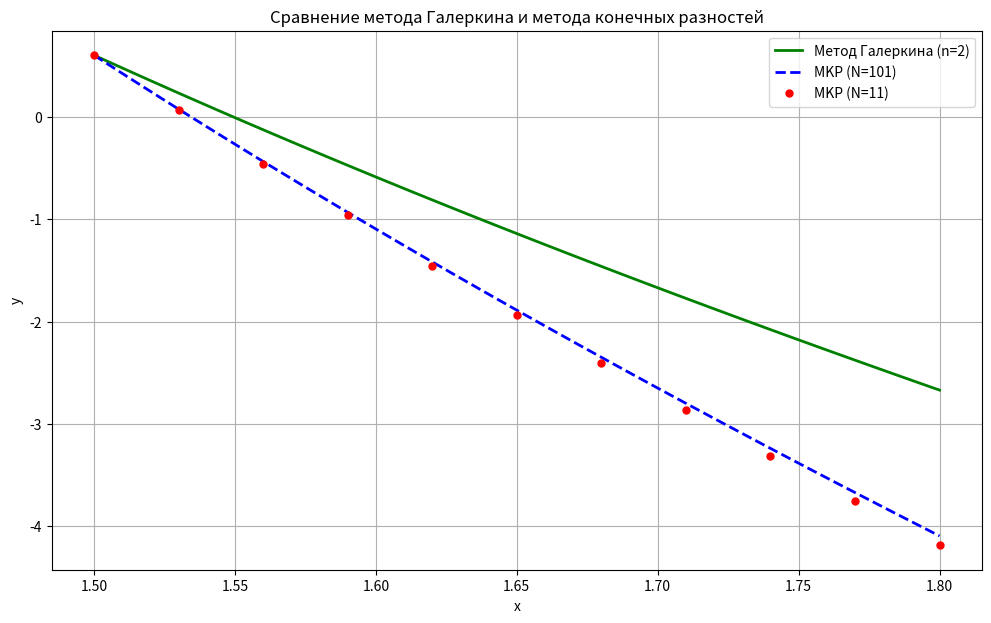
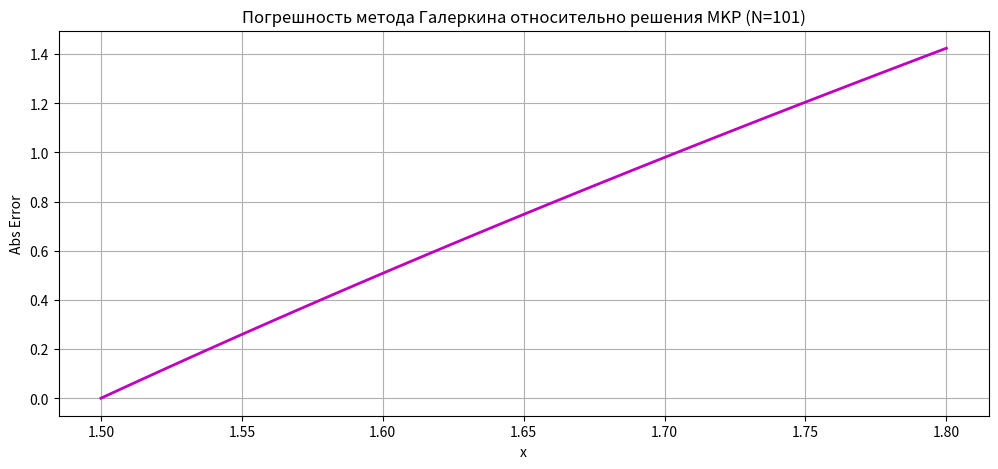

The script that saved these images, in order:
import numpy as np
import matplotlib.pyplot as plt
from scipy.integrate import quad

a = 1.5
b = 1.8

def w(x):
    return -9 * x + 14.1

def w_prime(x):
    return -9

def w_double_prime(x):
    return 0

print(f"w(a) = {w(a)}")
print(f"2*w(b) - 0.8*w'(b) = {2*w(b) - 0.8*w_prime(b)}")
b_val = 1.8
a_val = 1.5

L = b - a

def t(x):
    return (x - a) / L

def psi(x):
    return (x - 1.5) * (x - 3.0)

def psi_prime(x):
    return 2*x - 4.5

def psi_double_prime(x):
    return 2.0

def phi0(x):
    return psi(x)

def phi1(x):
    return (x - a) * psi(x)

def phi2(x):
    return (x - a)**2 * psi(x)

def phi0_prime(x):
    return psi_prime(x)

def phi0_double(x):
    return psi_double_prime(x)

def phi1_prime(x):
    return psi(x) + (x - a) * psi_prime(x)

def phi1_double(x):
    return 2 * psi_prime(x) + (x - a) * psi_double_prime(x)


def phi2_prime(x):
    return 2*(x-a)*psi(x) + (x-a)**2 * psi_prime(x)

def phi2_double(x):
    return 2*psi(x) + 4*(x-a)*psi_prime(x) + (x-a)**2 * psi_double_prime(x)

phis = [phi0, phi1, phi2]

phis_prime = [phi0_prime,phi1_prime,phi2_prime]

phis_double = [phi0_double,phi1_double,phi2_double]

print(f"psi(a) = {psi(a)}")
print(f"2*psi(b) - 0.8*psi'(b) = {2*psi(b) - 0.8*psi_prime(b)}")

def L_operator(u_func, u_prime_func, u_double_func, x):
    return u_double_func(x) + 0.6 * x * u_prime_func(x) - 2 * u_func(x)

def Rw(x):
    return L_operator(w, w_prime, w_double_prime, x) - 1

def Rpsi(x):
    return L_operator(psi, psi_prime, psi_double_prime, x)

def integrand_num(x):
    return Rw(x) * psi(x)

def integrand_den(x):
    return Rpsi(x) * psi(x)

A_gal = np.zeros((3, 3))
B_gal = np.zeros(3)

for j in range(3):

    def rhs_integrand(x):
        return Rw(x) * phis[j](x)

    B_gal[j] = -quad(rhs_integrand, a, b)[0]

    for i in range(3):

        def lhs_integrand(x):
            return (L_operator(phis[i],phis_prime[i],phis_double[i],x)* phis[j](x))

        A_gal[j, i] = quad(lhs_integrand, a, b)[0]

c = np.linalg.solve(A_gal, B_gal)

print("Коэффициенты Галеркина:")
print(f"c0 = {c[0]}")
print(f"c1 = {c[1]}")
print(f"c2 = {c[2]}")

def y_galerkin(x):
    return (w(x)+ c[0] * phi0(x)+ c[1] * phi1(x)+ c[2] * phi2(x))

def solve_bvp_fdm(n):
    h = (b - a) / (n - 1)
    x = np.linspace(a, b, n)
    A = np.zeros(n)
    B = np.zeros(n)
    C = np.zeros(n)
    D = np.zeros(n)

    B[0] = 1.0; D[0] = 0.6
    
    for i in range(1, n - 1):
        A[i] = 1 / h**2 - 0.6 * x[i] / (2 * h)
        B[i] = -2 / h**2 - 2
        C[i] = 1 / h**2 + 0.6 * x[i] / (2 * h)
        D[i] = 1.0

    xi = x[n-1]
    K = 2.5 * h
    A[n-1] = 2 / h**2
    B[n-1] = (-2 / h**2) + (2 * K / h**2) + (1.5 * xi) - 2
    D[n-1] = 1 + (3 * K / h**2) + (4.5 * xi)
    C[n-1] = 0.0

    alpha = np.zeros(n)
    beta = np.zeros(n)
    alpha[0] = -C[0] / B[0]
    beta[0] = D[0] / B[0]

    for i in range(1, n):
        denom = B[i] + A[i] * alpha[i - 1]
        alpha[i] = -C[i] / denom
        beta[i] = (D[i] - A[i] * beta[i - 1]) / denom

    y = np.zeros(n)
    y[n - 1] = beta[n - 1]
    for i in range(n - 2, -1, -1):
        y[i] = alpha[i] * y[i + 1] + beta[i]
        
    return x, y

x_fdm_coarse, y_fdm_coarse = solve_bvp_fdm(11)
x_fdm_fine, y_fdm_fine = solve_bvp_fdm(101)

x_gal = np.linspace(a, b, 100)
y_gal_vals = [y_galerkin(val) for val in x_gal]

plt.figure(figsize=(12, 7))

plt.plot(x_gal, y_gal_vals, 'g-', linewidth=2, label='Метод Галеркина (n=2)')
plt.plot(x_fdm_fine, y_fdm_fine, 'b--', linewidth=2, label='MKP (N=101)')
plt.plot(x_fdm_coarse, y_fdm_coarse, 'ro', markersize=5, label='MKP (N=11)')

plt.title('Сравнение метода Галеркина и метода конечных разностей')
plt.xlabel('x')
plt.ylabel('y')
plt.legend()
plt.grid(True)

y_gal_on_fdm_nodes = [y_galerkin(val) for val in x_fdm_fine]
error_galerkin = np.abs(np.array(y_gal_on_fdm_nodes) - y_fdm_fine)

plt.figure(figsize=(12, 5))
plt.plot(x_fdm_fine, error_galerkin, 'm-', linewidth=2)
plt.title('Погрешность метода Галеркина относительно решения MKP (N=101)')
plt.xlabel('x')
plt.ylabel('Abs Error')
plt.grid(True)
plt.show()

print(f"Максимальная погрешность Галеркина (относительно MKP N=101): {np.max(error_galerkin):.6e}")
